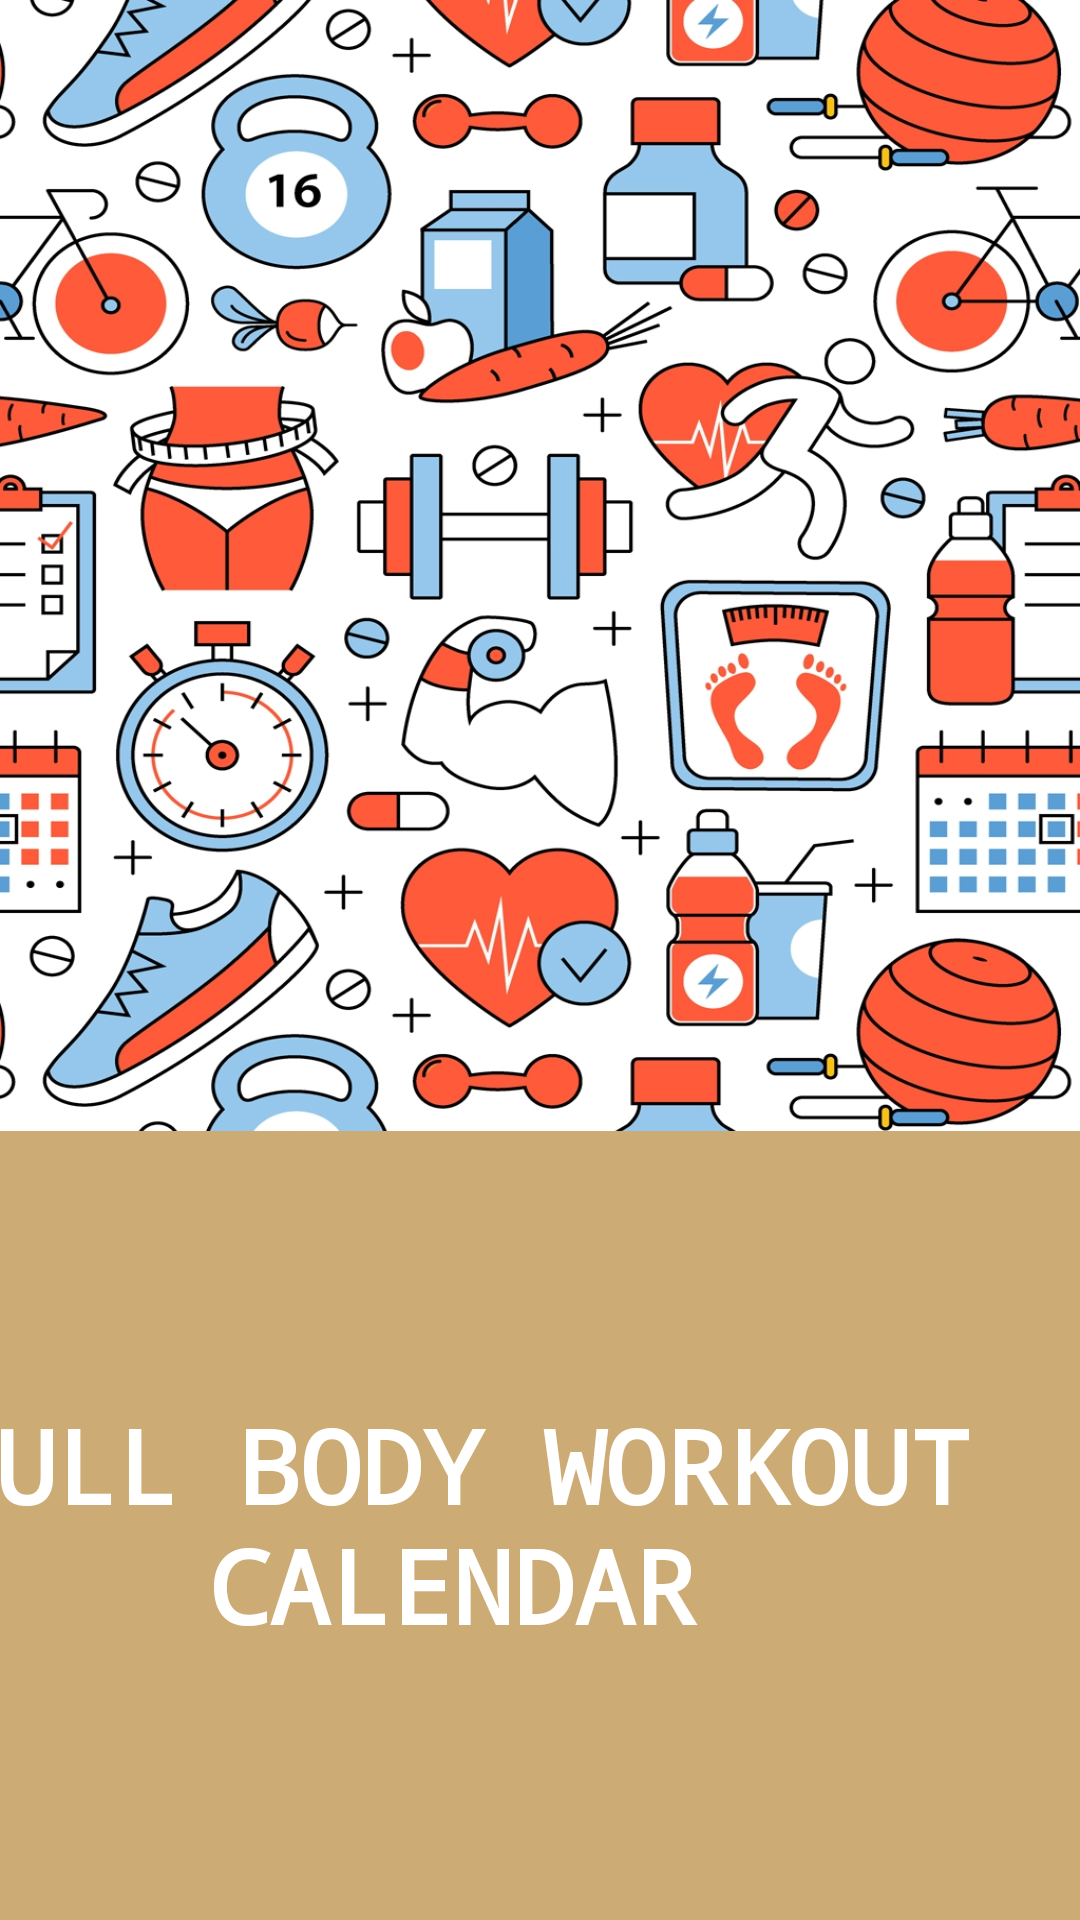

Produce the Android XML layout that renders to this screen, including the resource entries it uses.
<!-- AndroidManifest.xml: application theme Theme.WorkoutCalendar -->
<!-- res/layout/activity_main.xml -->
<?xml version="1.0" encoding="utf-8"?>
<androidx.constraintlayout.widget.ConstraintLayout xmlns:android="http://schemas.android.com/apk/res/android"
    xmlns:app="http://schemas.android.com/apk/res-auto"
    xmlns:tools="http://schemas.android.com/tools"
    android:layout_width="match_parent"
    android:layout_height="match_parent"
    android:background="@drawable/gym_background"
    tools:context=".MainActivity">

    <ImageView
        android:id="@+id/imageView"
        android:layout_width="410dp"
        android:layout_height="277dp"
        app:layout_constraintBottom_toBottomOf="parent"
        app:layout_constraintEnd_toEndOf="parent"
        app:layout_constraintStart_toStartOf="parent"
        app:layout_constraintTop_toTopOf="parent"
        app:layout_constraintVertical_bias="0.0"
        app:srcCompat="@drawable/workout"
        tools:srcCompat="@drawable/workout" />

    <LinearLayout
        android:layout_width="419dp"
        android:layout_height="263dp"
        android:background="#CCAB75"
        android:gravity="center_horizontal|center_vertical"
        android:orientation="horizontal"
        app:layout_constraintBottom_toBottomOf="parent"
        app:layout_constraintEnd_toEndOf="parent"
        app:layout_constraintHorizontal_bias="1.0"
        app:layout_constraintStart_toStartOf="parent"
        app:layout_constraintTop_toTopOf="parent"
        app:layout_constraintVertical_bias="1.0">

        <TextView
            android:id="@+id/textView2"
            android:layout_width="wrap_content"
            android:layout_height="wrap_content"
            android:layout_weight="1"
            android:text="Full Body Workout Calendar"
            android:textAlignment="center"
            android:textAllCaps="true"
            android:textAppearance="@style/TextAppearance.AppCompat.Display1"
            android:textColor="#FFFFFF"
            android:textSize="34sp"
            android:textStyle="bold"
            android:typeface="monospace" />
    </LinearLayout>

</androidx.constraintlayout.widget.ConstraintLayout>
<!-- resources referenced by this layout -->
<resources>
  <!-- drawable gym_background: jpg bitmap (drawable, 1020599 bytes) -->
  <style name="Theme.WorkoutCalendar" parent="Base.Theme.WorkoutCalendar" />
  <style name="Base.Theme.WorkoutCalendar" parent="Theme.Material3.DayNight.NoActionBar">
          
          
      </style>
</resources>
